The GitHub repository daidianlizi/Leaf_Recognition contains a labelled image folder "uci_dataset_2014_with_RGB_pics" with 30 categories: Quercus suber, Tilia tomentosa, Acer palmaturu, Celtis sp, Corylus avellana, Castanea sativa, Populus alba, Salix atrocinerea, Primula vulgaris, Erodium sp, Bougainvillea sp, Arisarum vulgare, Euonymus japonicus, Ilex perado ssp azorica, Magnolia soulangeana, Buxus sempervirens, Populus nigra, Urtica dioica, Podocarpus sp, Acca sellowiana, Hydrangea sp, Pseudosasa japonica, Magnolia grandiflora, Geranium sp, Alnus sp, Quercus robur, Crataegus monogyna, Ilex aquifolium, Nerium oleander, Betula pubescens. Examples follow, each with its label.

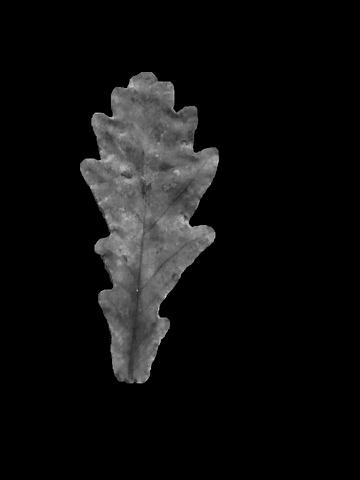
Label: Quercus robur

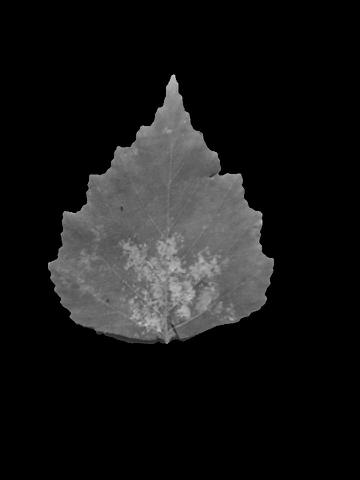
Label: Betula pubescens

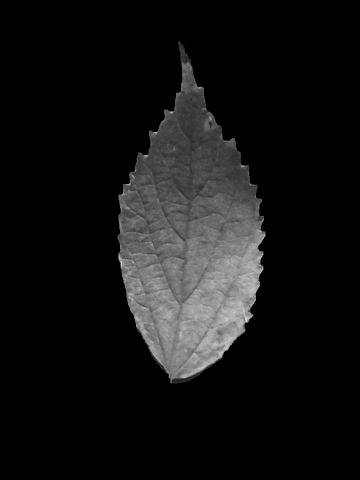
Label: Celtis sp

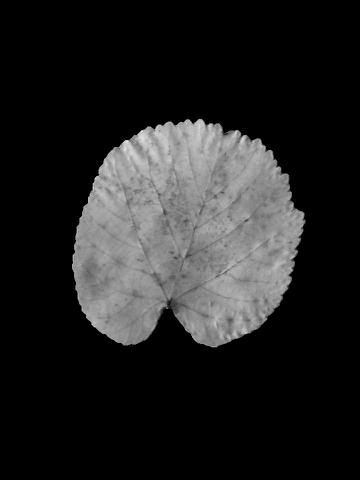
Label: Tilia tomentosa

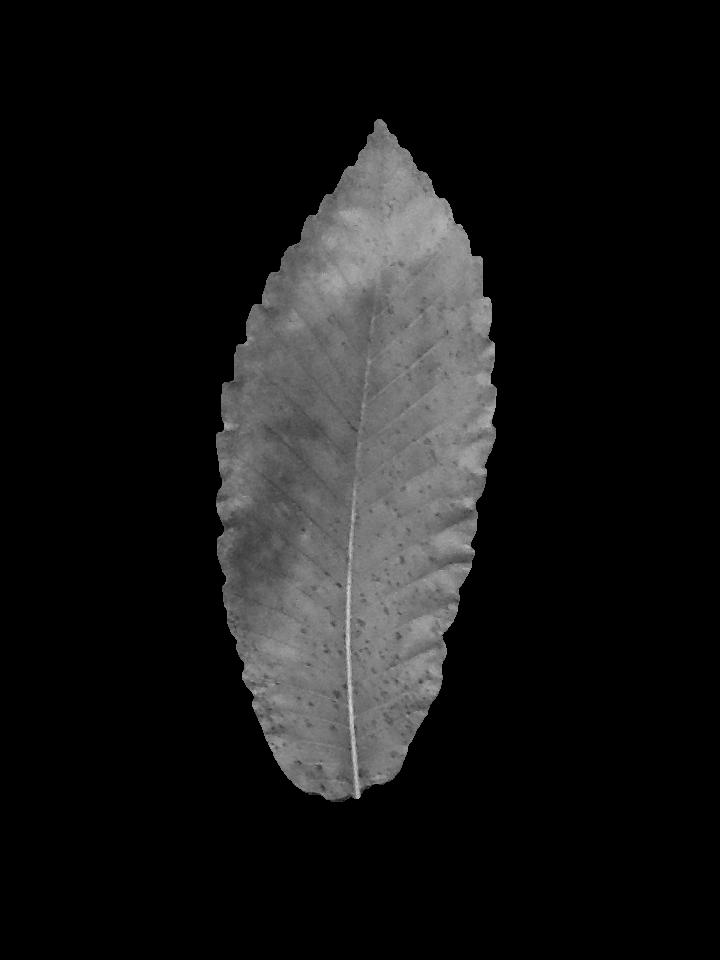
Label: Castanea sativa

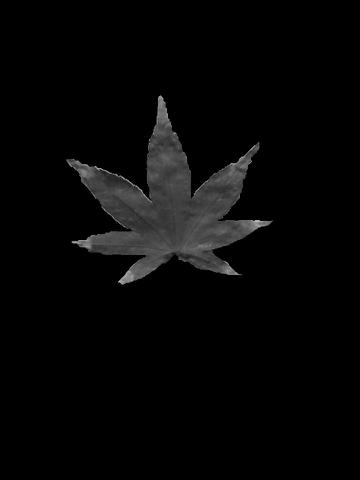
Label: Acer palmaturu
